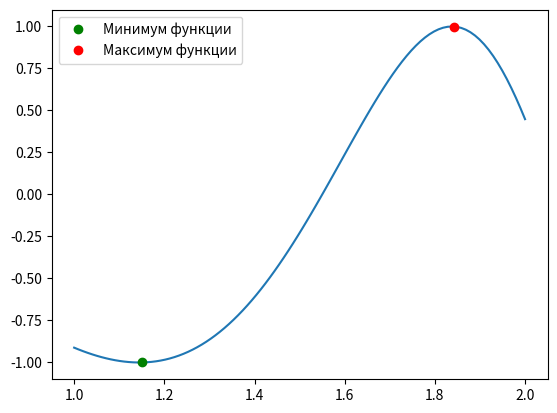

Python code for this plot:
import math, numpy
import matplotlib.pyplot as plt

f = lambda x: math.cos(math.exp(x))
x_1 = 1
x_2 = 2
vareps = 10**-6

eps = 0.01
l = 2*vareps

def Fibonacci(f):
    a = x_1
    b = x_2
    F_x = (b - a)/l

    F = [1, 1]
    while F[-1] < F_x:
        F.append(F[-1] + F[-2])
    n = len(F) - 1

    lmb = a + F[-3] / F[-1] * (b - a)
    mu = a + F[-2] / F[-1] * (b - a)
    k = 0

    while k != n - 2:
        k += 1
        if f(lmb) > f(mu):
            a = lmb
            lmb = mu
            mu = a + F[-k-2] / F[-k-1] * (b - a)
        else:
            b = mu
            mu = lmb
            lmb = a + F[-k-3] / F[-k-1] * (b - a)

    mu = lmb + eps
    if f(lmb) == f(mu):
        a = lmb
    else:
        b = mu

    print(f"n = {n}")
    return (a + b) / 2

x_min = Fibonacci(f)
print(f"x = {x_min:.6f}; f(x) = {f(x_min):.6f}")
x_max = Fibonacci(lambda x: -f(x))
print(f"x = {x_max:.6f}; f(x) = {f(x_max):.6f}")

X = numpy.linspace(x_1, x_2, (x_2-x_1)*100)
Y = [f(x) for x in X]
plt.plot(X, Y)

plt.plot(x_min, f(x_min), 'go', label='Минимум функции')
plt.plot(x_max, f(x_max), 'ro', label='Максимум функции')
plt.legend()

plt.show()